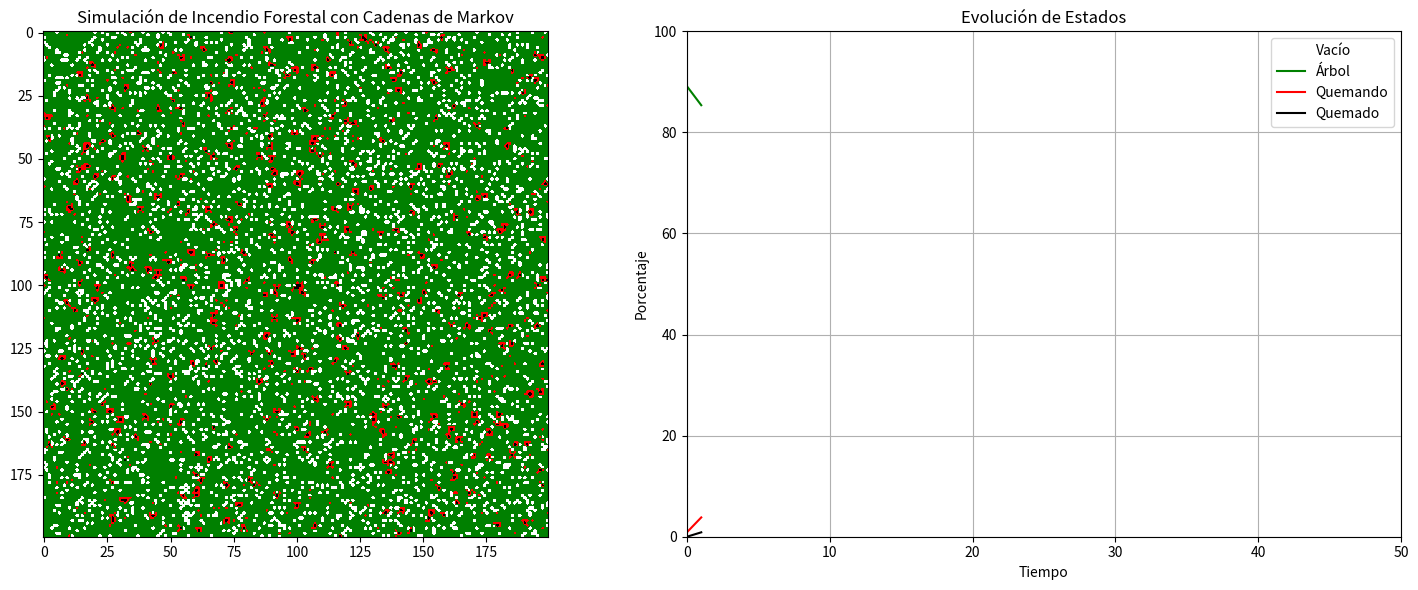

Generate this figure with matplotlib:
import numpy as np
import matplotlib.pyplot as plt
import matplotlib.animation as animation
from matplotlib.colors import ListedColormap
import math

# Parámetros iniciales
grid_size = (200, 200)  # Tamaño de la cuadrícula
prob_spread = 0.7  # Probabilidad base de propagación
wind_direction = (-10, 5)  #Dirección del viento (y, x) (el y negativo es hacia arriba, matplotlib lo toma al reves que un eje cartesiano)
                           #la direccion del viento va cambiando con respecto al tiempo, no dejarlo fijo
wind_intensity = 0.9  # Intensidad del viento (0 a 1)
                      # la potencia del viento va cambiando con respecto al tiempo, no dejarlo fijo
humidity = 0.3  # Factor de humedad (reduce propagación)

# Estados de la celda
EMPTY = 0
TREE = 1
BURNING = 2
BURNT = 3

# Definir colores personalizados para cada estado
colors = ["white", "green", "red", "black"]  # Vacío, Árbol, Fuego, Quemado
cmap = ListedColormap(colors)

# Matriz de transición de Markov para estados de celdas
# Las filas representan el estado actual, las columnas el estado siguiente
# [EMPTY->EMPTY, EMPTY->TREE, EMPTY->BURNING, EMPTY->BURNT]
# [TREE->EMPTY, TREE->TREE, TREE->BURNING, TREE->BURNT]
# [BURNING->EMPTY, BURNING->TREE, BURNING->BURNING, BURNING->BURNT]
# [BURNT->EMPTY, BURNT->TREE, BURNT->BURNING, BURNT->BURNT]
markov_matrix = np.array([
    [0.98, 0.02, 0.00, 0.00],  # EMPTY casi siempre se queda igual, pequeña prob de crecer un árbol
    [0.00, 0.95, 0.05, 0.00],  # TREE puede permanecer o empezar a quemarse
    [0.00, 0.00, 0.10, 0.90],  # BURNING casi siempre pasa a BURNT
    [0.05, 0.00, 0.00, 0.95]   # BURNT puede regenerarse a EMPTY con baja probabilidad
])

# Función para aplicar transiciones de Markov en una celda específica
def apply_markov_transition(state, influence_factor=0.2):
    # La transición base viene de la matriz de Markov
    transition_probs = markov_matrix[state]
    
    # El factor de influencia determina cuánto aplicamos la matriz de Markov vs. las reglas del autómata
    if np.random.rand() < influence_factor:
        return np.random.choice([EMPTY, TREE, BURNING, BURNT], p=transition_probs)
    else:
        return state  # Devolvemos el mismo estado para que las reglas del autómata lo manejen

# Inicializa la cuadrícula con árboles
forest = np.random.choice([EMPTY, TREE], size=grid_size, p=[0.1, 0.9])
forest[grid_size[0] // 2, grid_size[1] // 2] = BURNING  # Fuego inicial en el centro

def spread_fire_moore(grid):
    new_grid = grid.copy()
    wind_x, wind_y = wind_direction  # Dirección del viento
    wind_factor = 0.7  # Factor de influencia del viento (reduce impacto directo)

    # Primero aplicamos las transiciones de Markov globalmente
    for x in range(grid.shape[0]):
        for y in range(grid.shape[1]):
            new_grid[x, y] = apply_markov_transition(grid[x, y])
    
    # Luego aplicamos las reglas del autómata celular para la propagación del fuego
    for x in range(1, grid.shape[0] - 1):
        for y in range(1, grid.shape[1] - 1):
            if grid[x, y] == BURNING:
                new_grid[x, y] = BURNT  # Se quema completamente
                
                for dx, dy in [(-1, -1), (-1, 0), (-1, 1), 
                               (0, -1), (0, 1), 
                               (1, -1), (1, 0), (1, 1)]:  # Vecindad de Moore (8 celdas)
                    if grid[x + dx, y + dy] == TREE:
                        # Probabilidad base ajustada por humedad
                        spread_chance = prob_spread * (1 - humidity)
                        
                        # Influencia del viento según ángulo (más moderada)
                        dot_product = dx * wind_x + dy * wind_y
                        wind_effect = (dot_product / (math.sqrt(dx**2 + dy**2 + 1))) * wind_intensity
                        wind_effect = max(min(wind_effect, 0.2), -0.2)  # Limitar efecto del viento
                        
                        spread_chance += wind_effect * wind_factor  # Moderar el impacto
                        
                        if np.random.rand() < spread_chance:
                            new_grid[x + dx, y + dy] = BURNING
    
    return new_grid

# Para mostrar estadísticas de la simulación
def compute_statistics(grid):
    total_cells = grid.size
    empty_count = np.sum(grid == EMPTY)
    tree_count = np.sum(grid == TREE)
    burning_count = np.sum(grid == BURNING)
    burnt_count = np.sum(grid == BURNT)
    
    return {
        'empty': empty_count / total_cells * 100,
        'tree': tree_count / total_cells * 100,
        'burning': burning_count / total_cells * 100,
        'burnt': burnt_count / total_cells * 100
    }

# Variables para almacenar estadísticas durante la simulación
stats_history = []

# Animación de la propagación del incendio
fig, (ax1, ax2) = plt.subplots(1, 2, figsize=(15, 6))
im = ax1.imshow(forest, cmap=cmap, vmin=0, vmax=3)  # Aplica el nuevo mapa de colores
ax1.set_title("Simulación de Incendio Forestal con Cadenas de Markov")

# Para el gráfico de estadísticas
line_empty, = ax2.plot([], [], 'w-', label='Vacío')
line_tree, = ax2.plot([], [], 'g-', label='Árbol')
line_burning, = ax2.plot([], [], 'r-', label='Quemando')
line_burnt, = ax2.plot([], [], 'k-', label='Quemado')
ax2.set_xlim(0, 50)  # Ajustar según número de frames
ax2.set_ylim(0, 100)
ax2.set_xlabel('Tiempo')
ax2.set_ylabel('Porcentaje')
ax2.legend()
ax2.set_title("Evolución de Estados")
ax2.grid(True)

def update_moore(frame):
    global forest, stats_history
    forest = spread_fire_moore(forest)
    im.set_array(forest)
    
    # Actualizar estadísticas
    stats = compute_statistics(forest)
    stats_history.append(stats)
    
    # Actualizar gráfico de estadísticas
    x = list(range(len(stats_history)))
    line_empty.set_data(x, [s['empty'] for s in stats_history])
    line_tree.set_data(x, [s['tree'] for s in stats_history])
    line_burning.set_data(x, [s['burning'] for s in stats_history])
    line_burnt.set_data(x, [s['burnt'] for s in stats_history])
    
    return [im, line_empty, line_tree, line_burning, line_burnt]

ani = animation.FuncAnimation(fig, update_moore, frames=50, interval=200, blit=True)
plt.tight_layout()
plt.show()
